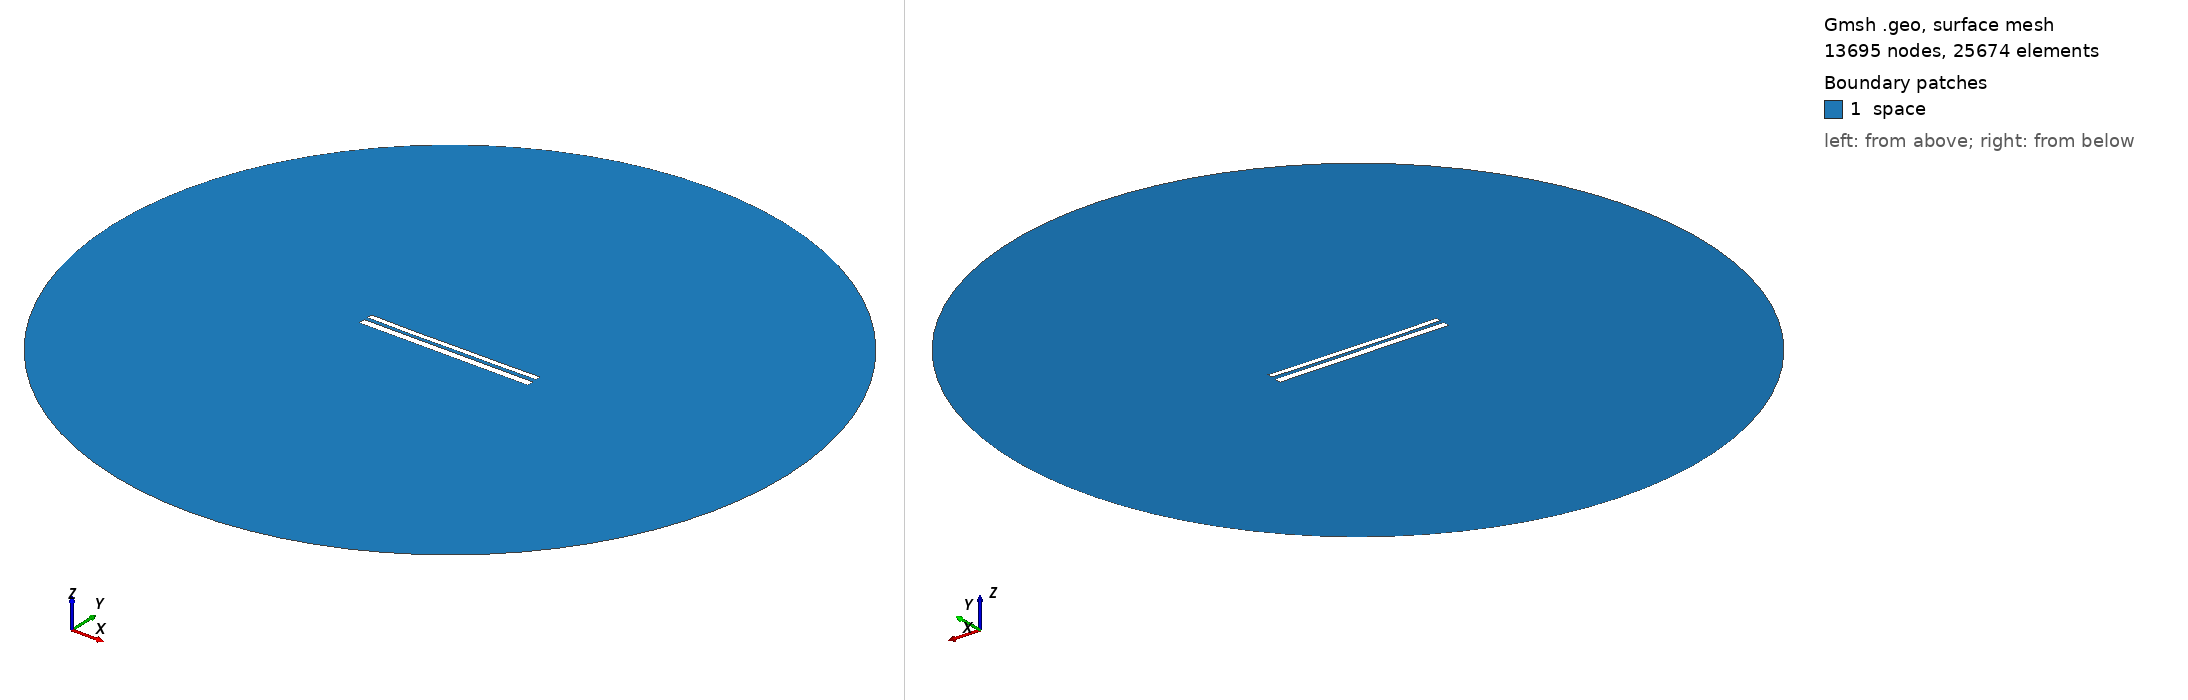

Gmsh geometry script, surface-meshed: 13695 nodes, 25674 surface elements. Boundary patches (legend numbers): 1 space. Left view from above one corner, right view from below the opposite corner. Legend entries are the model's physical surfaces. The drawing asked Gmsh for element sizes between 1% and 20% of the model's largest extent; the script's own settings can give other sizes.

=== 10882.geo (drawn) ===
//---------------------------------------
// Geometry kernel
//---------------------------------------

SetFactory("OpenCASCADE");



//---------------------------------------
// Parameters of the geometry
//---------------------------------------

// Overetch of the upper plate
overetch = 0.375;

// Distance between the plates
distance = 2.0;

// Discretization over the x axis (for the deformation)
nx = 50; 

// Length of the plate
L = 100 - overetch; 

// Number of modes
n = 4; 

// 1st mode coefficient
coeff(1) = 0.0;
beta(1) = 0.596864 * 3.1415926535 / L;

// 2nd mode coefficient
coeff(2) = -0.15;
beta(2) = 1.49418 * 3.1415926535 / L;

// 3rd mode coefficient
coeff(3) = -0.075;
beta(3) = 2.50025 * 3.1415926535 / L;

// 4th mode coefficient
coeff(4) = -0.075;
beta(4) = 3.49999 * 3.1415926535 / L;



//---------------------------------------
// Upper plate (deformed rectangle)
//---------------------------------------

// Coordiantes of the upper plate
xmin = -50;
xmax = 50 - overetch;

// Height of the upper plate
yheight = 4 - 2 * overetch;

// Indexes of the points
UpperID[] = {};
LowerID[] = {};
LeftID[] = {};
RightID[] = {};

// Point index
p = 1;

// Horizontal edges
For i In {1:nx}
    x = xmin + (i-1)*(xmax - xmin)/(nx-1);

    y_bottom = distance / 2 + overetch;
    For j In {1:n}
        C = (Cosh(beta(j)*L) + Cos(beta(j)*L)) / (Sinh(beta(j)*L) + Sin(beta(j)*L));
        y_bottom  = y_bottom + coeff(j) * (Cosh(beta(j)*(x+50)) - Cos(beta(j)*(x+50)) - C * (Sinh(beta(j)*(x+50)) - Sin(beta(j)*(x+50))));
    EndFor

    y_top = y_bottom + yheight;

    Point(p) = {x, y_top, 0, 1.0};
    UpperID[i] = p;
    p = p + 1;

    Point(p) = {x, y_bottom, 0, 1.0};
    LowerID[i] = p;
    p = p + 1;
EndFor

// Create point lists
UpperPts[] = {}; LowerPts[] = {};
For i In {1:nx}
  UpperPts[] += {UpperID[i]};
  LowerPts[] += {LowerID[i]};
EndFor

// Build splines
Spline(1) = {UpperPts[]};
Spline(2) = {LowerPts[]};
Line(3) = {LowerPts[nx-1], UpperPts[nx-1]};
Line(4) = {LowerPts[0], UpperPts[0]};

// Build the plane surface
Curve Loop(1) = {2, 3, -1, -4};
Plane Surface(1) = {1};



//---------------------------------------
// Lower plate (rectangle)
//---------------------------------------

// Vertices
Point(1001) = {-50, -1, 0, 1.0};
Point(1002) = { 50, -1, 0, 1.0};
Point(1003) = { 50,  -5, 0, 1.0};
Point(1004) = {-50,  -5, 0, 1.0};

// Edges
Line(5) = {1001, 1002};
Line(6) = {1002, 1003};
Line(7) = {1003, 1004};
Line(8) = {1004, 1001};

// Plane surface
Line Loop(2) = {5, 6, 7, 8};
Plane Surface(2) = {2}; 



//---------------------------------------
// Outer (fictious) boundary
//---------------------------------------

// Points
Point(1005) = {0, 0, 0};       // Center
Point(1006) = {200, 0, 0};     // Start point
Point(1007) = {0, 200, 0};     // 90 degrees
Point(1008) = {-200, 0, 0};    // 180 degrees
Point(1009) = {0, -200, 0};    // 270 degrees

// Circle arcs (each needs start, center, end)
Circle(9) = {1006, 1005, 1007};
Circle(10) = {1007, 1005, 1008};
Circle(11) = {1008, 1005, 1009};
Circle(12) = {1009, 1005, 1006};

// Plane surface for the entire domain
Curve Loop(3) = {9, 10, 11, 12};
Surface(3) = {3};

// Subtract the plates from the whole domain to obtain the actual domain where we want to solve the equations
BooleanDifference{ Surface{3}; Delete; }{ Surface{1}; Surface{2}; Delete; }




//---------------------------------------
// Transfinite Lines/Curves
//---------------------------------------

// Set the number of points on the boundaries
r = 7;

// Plates
Transfinite Curve {1, 2} = 50*r Using Progression 1;
Transfinite Curve {3, 4} = 2*r Using Progression 1;
Transfinite Line {5, 7} = 50*r Using Progression 1;
Transfinite Line {6, 8} = 2*r Using Progression 1;

// Outer boundary
Transfinite Line {9, 10, 11, 12} = 20 Using Progression 1;



//---------------------------------------
// Physical groups
//---------------------------------------                

// Physical curves (boundaries)
Physical Line("force_segment", 10) = {2};
Physical Line("upper_plate", 11) = {1, 3, 4};
Physical Line("lower_plate", 12) = {5, 6, 7, 8};
Physical Line("boundary", 20) = {9, 10, 11, 12};

// Physical Surfaces
Physical Surface("space", 30) = {3};



//---------------------------------------
// 6. Generate the Mesh
//---------------------------------------

// 2D mesh generation
Mesh 2;
